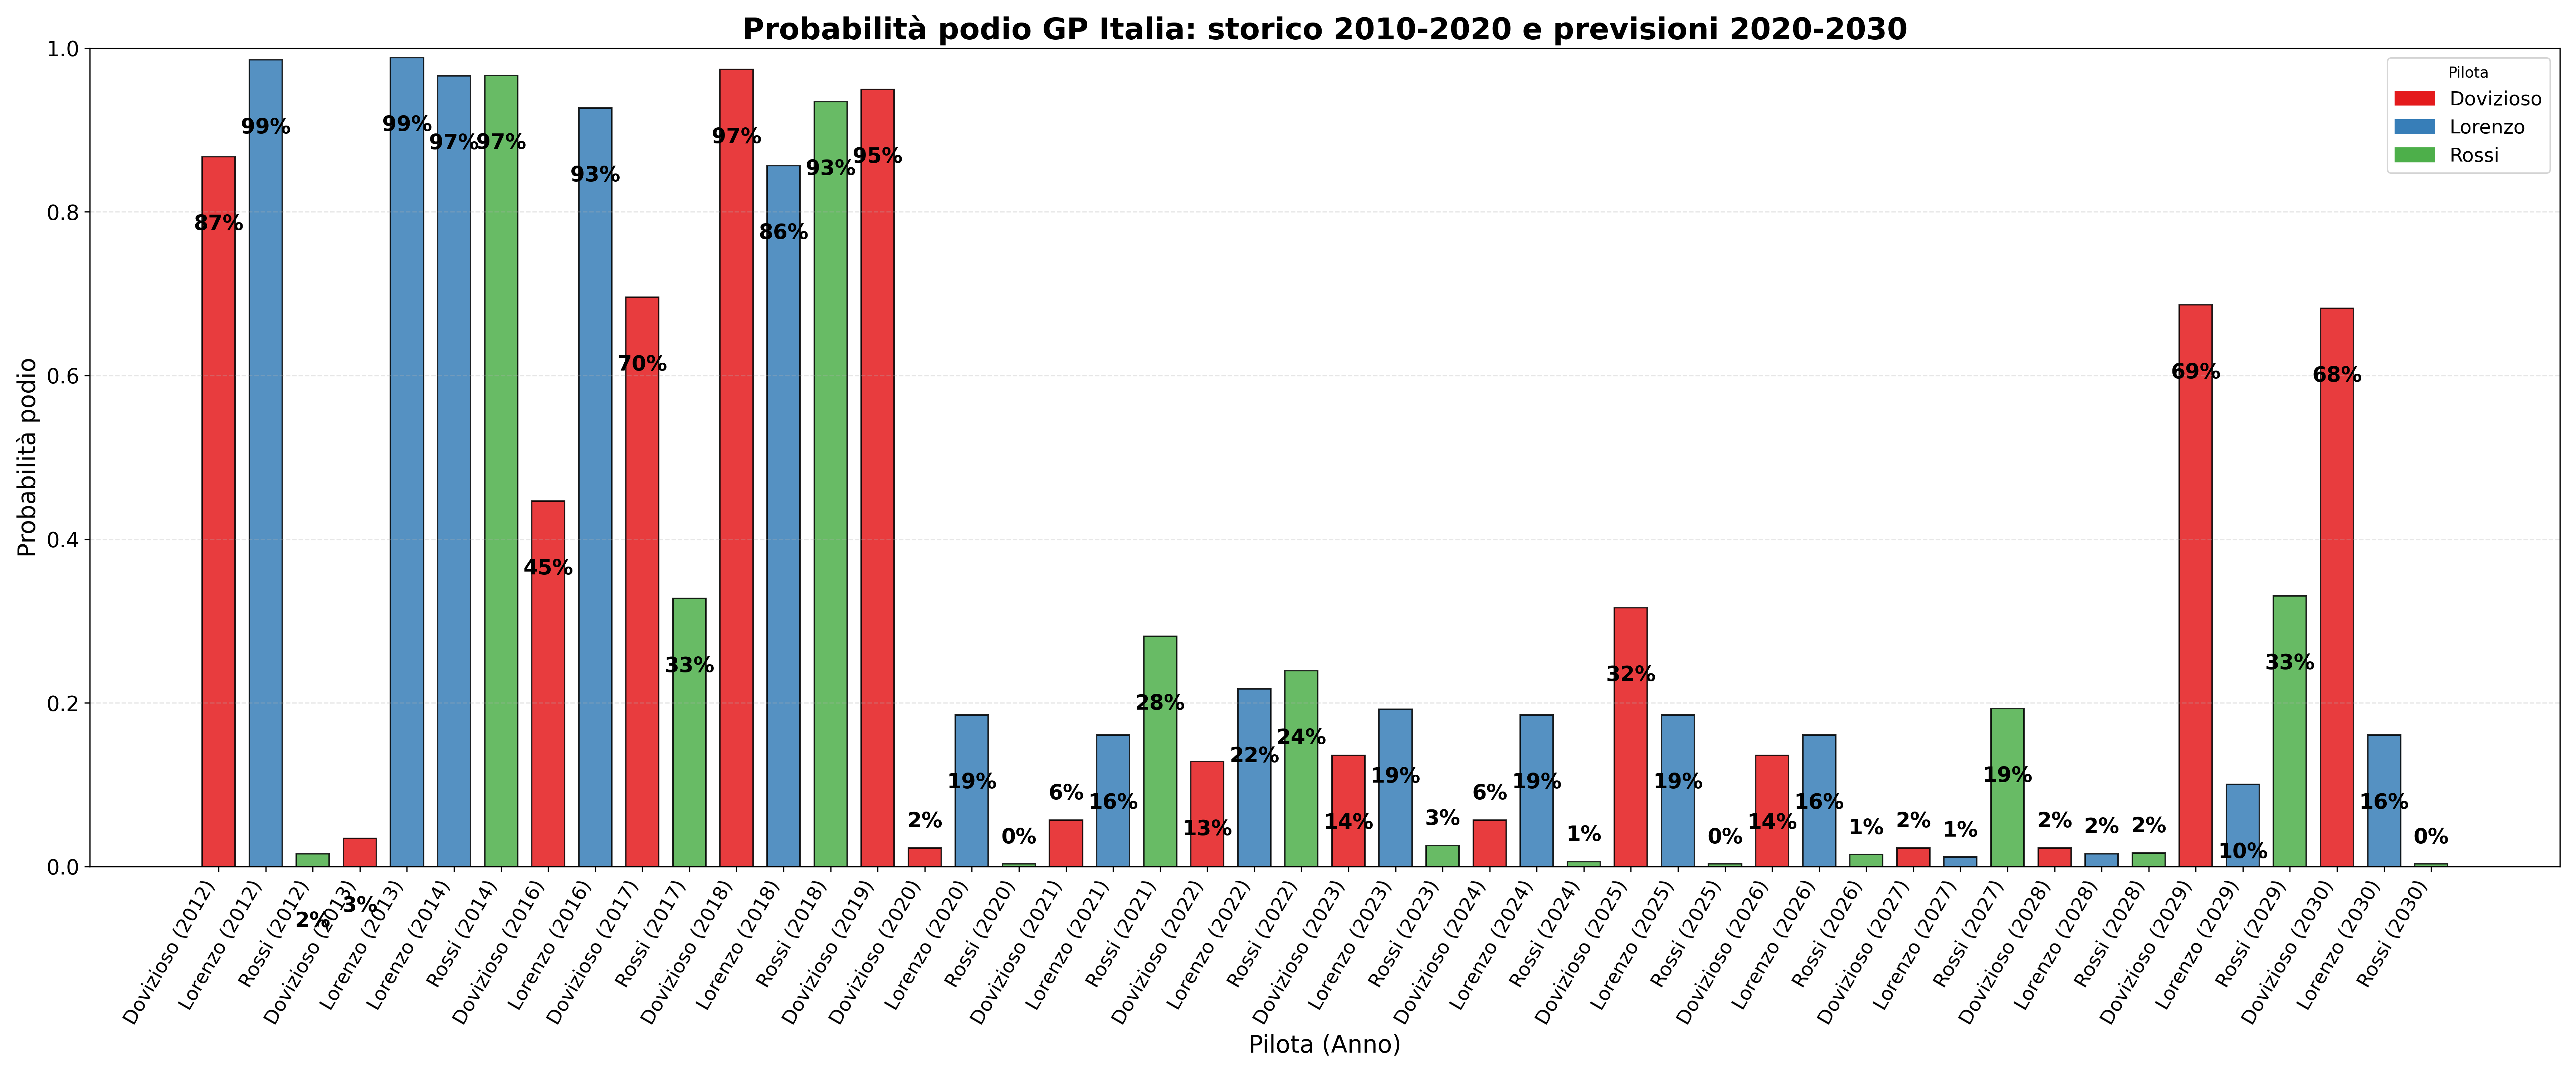

Here is the Python script that generated this plot:
import pandas as pd
import matplotlib.pyplot as plt
import seaborn as sns
from matplotlib.patches import Patch

# Carica i dati storici
df_storico = pd.read_csv('modello/output_podio_italia/probabilita_podio_gp_italia_2010_2020.csv')
df_storico['Tipo'] = 'Storico'
# Carica le previsioni future
df_future = pd.read_csv('modello/output_podio_italia/previsione_probabilita_podio_gp_italia_2020_2030.csv')
df_future['Tipo'] = 'Previsione'
# Unisci i dati
df = pd.concat([df_storico, df_future], ignore_index=True)
# Ordina per anno e poi per pilota
df = df.sort_values(['Year', 'Rider'])
df['label'] = df['Rider'].astype(str) + ' (' + df['Year'].astype(str) + ')'
piloti_unici = df['Rider'].astype(str).unique()
palette = sns.color_palette('Set1', n_colors=len(piloti_unici))
pilota2col = {pilota: palette[i % len(palette)] for i, pilota in enumerate(piloti_unici)}
bar_colors = df['Rider'].astype(str).map(pilota2col)
plt.figure(figsize=(24, 10))
bars = plt.bar(df['label'], df['Prob_podio'], color=bar_colors, edgecolor='black', alpha=0.85, width=0.7)
plt.ylabel('Probabilità podio', fontsize=16)
plt.xlabel('Pilota (Anno)', fontsize=16)
plt.title('Probabilità podio GP Italia: storico 2010-2020 e previsioni 2020-2030', fontsize=20, weight='bold')
plt.xticks(rotation=60, ha='right', fontsize=13)
plt.yticks(fontsize=14)
plt.ylim(0, 1)
plt.grid(axis='y', linestyle='--', alpha=0.3)
for bar, val, tipo in zip(bars, df['Prob_podio'], df['Tipo']):
    if val > 0:
        if tipo == 'Previsione' and val < 0.08:
            plt.text(bar.get_x() + bar.get_width()/2, bar.get_height() + 0.02, f"{val:.0%}", ha='center', va='bottom', fontsize=14, fontweight='bold', color='black')
        else:
            plt.text(bar.get_x() + bar.get_width()/2, bar.get_height() - 0.07, f"{val:.0%}", ha='center', va='top', fontsize=14, fontweight='bold', color='black')
legend_handles = [Patch(color=pilota2col[pilota], label=pilota) for pilota in piloti_unici]
plt.legend(handles=legend_handles, title='Pilota', loc='upper right', fontsize=13)
plt.tight_layout()
plt.savefig('modello/output_podio_italia/grafico_probabilita_podio_gp_italia_storico_previsione.png', dpi=300)
plt.show()
